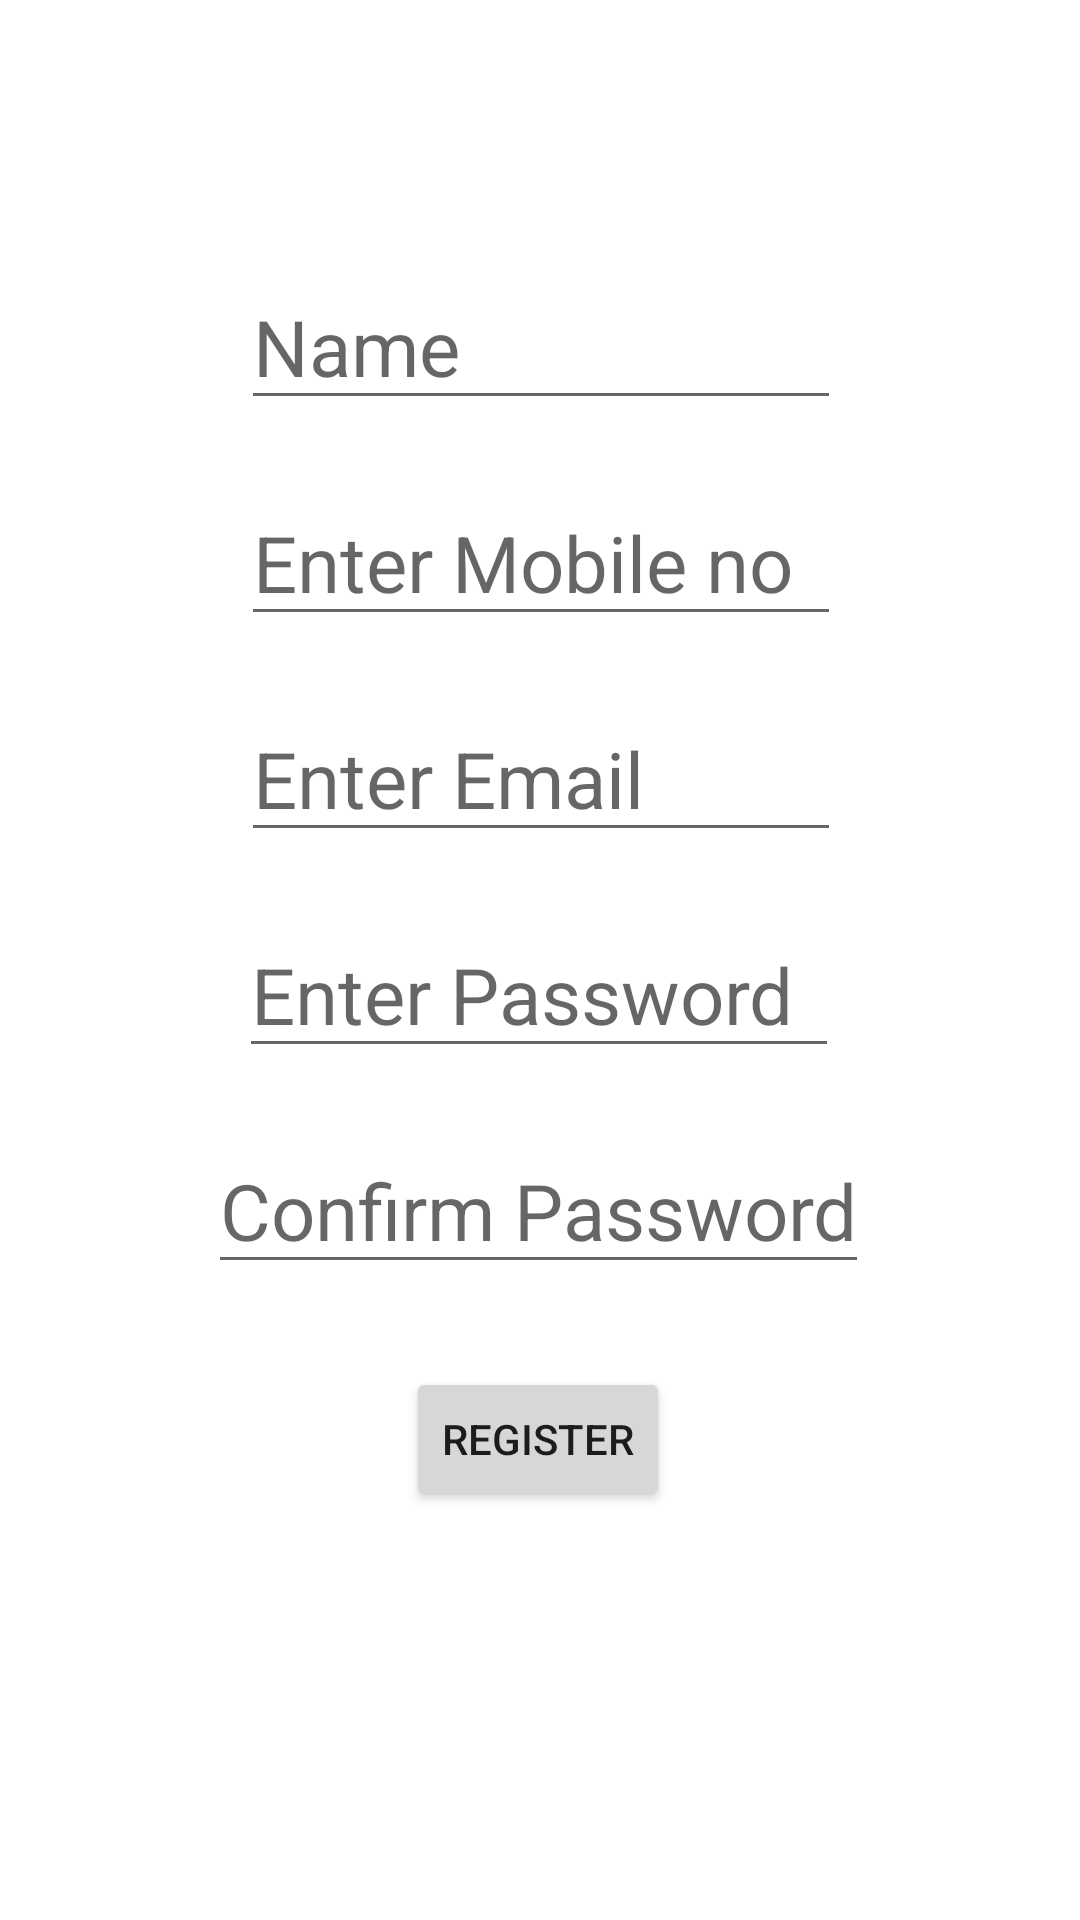

Android layout source for this screen:
<!-- AndroidManifest.xml: application theme Theme.AuthenticationViaSharedPrefences -->
<!-- res/layout/activity_registration.xml -->
<?xml version="1.0" encoding="utf-8"?>
<androidx.constraintlayout.widget.ConstraintLayout xmlns:android="http://schemas.android.com/apk/res/android"
    xmlns:app="http://schemas.android.com/apk/res-auto"
    xmlns:tools="http://schemas.android.com/tools"
    android:layout_width="match_parent"
    android:layout_height="match_parent"
    tools:context=".RegistrationActivity">

    <Button
        android:id="@+id/idBtnRegister"
        android:layout_width="wrap_content"
        android:layout_height="wrap_content"
        android:layout_marginBottom="16dp"
        android:text="Register"
        app:layout_constraintBottom_toBottomOf="parent"
        app:layout_constraintEnd_toEndOf="parent"
        app:layout_constraintHorizontal_bias="0.498"
        app:layout_constraintStart_toStartOf="parent"
        app:layout_constraintTop_toBottomOf="@+id/idEtConfirmPasswordRA"
        app:layout_constraintVertical_bias="0.186" />

    <EditText
        android:id="@+id/idEtMobileNoRA"
        android:layout_width="200dp"
        android:layout_height="wrap_content"
        android:layout_marginTop="20dp"
        android:hint="Enter Mobile no"
        android:textColor="#000000"
        android:textSize="26sp"
        app:layout_constraintEnd_toEndOf="parent"
        app:layout_constraintHorizontal_bias="0.502"
        app:layout_constraintStart_toStartOf="parent"
        app:layout_constraintTop_toBottomOf="@+id/idEtNameRA" />

    <EditText
        android:id="@+id/idEtPasswordRA"
        android:layout_width="200dp"
        android:layout_height="wrap_content"
        android:layout_marginTop="20dp"
        android:hint="Enter Password"
        android:textColor="#000000"
        android:textSize="26sp"
        app:layout_constraintEnd_toEndOf="parent"
        app:layout_constraintHorizontal_bias="0.497"
        app:layout_constraintStart_toStartOf="parent"
        app:layout_constraintTop_toBottomOf="@+id/idEtEmailRA" />

    <EditText
        android:id="@+id/idEtConfirmPasswordRA"
        android:layout_width="wrap_content"
        android:layout_height="wrap_content"
        android:layout_marginTop="20dp"
        android:hint="Confirm Password"
        android:textColor="#000000"
        android:textSize="26sp"
        app:layout_constraintEnd_toEndOf="parent"
        app:layout_constraintHorizontal_bias="0.497"
        app:layout_constraintStart_toStartOf="parent"
        app:layout_constraintTop_toBottomOf="@+id/idEtPasswordRA" />

    <EditText
        android:id="@+id/idEtNameRA"
        android:layout_width="200dp"
        android:layout_height="wrap_content"
        android:layout_marginTop="88dp"
        android:hint="Name"
        android:textColor="#000000"
        android:textSize="26sp"
        app:layout_constraintEnd_toEndOf="parent"
        app:layout_constraintHorizontal_bias="0.502"
        app:layout_constraintStart_toStartOf="parent"
        app:layout_constraintTop_toTopOf="parent" />

    <EditText
        android:id="@+id/idEtEmailRA"
        android:layout_width="200dp"
        android:layout_height="wrap_content"
        android:layout_marginTop="20dp"
        android:hint="Enter Email"
        android:textColor="#000000"
        android:textSize="26sp"
        app:layout_constraintEnd_toEndOf="parent"
        app:layout_constraintHorizontal_bias="0.502"
        app:layout_constraintStart_toStartOf="parent"
        app:layout_constraintTop_toBottomOf="@+id/idEtMobileNoRA" />

</androidx.constraintlayout.widget.ConstraintLayout>
<!-- resources referenced by this layout -->
<resources>
  <style name="Theme.AuthenticationViaSharedPrefences" parent="Theme.MaterialComponents.DayNight.DarkActionBar">
          
          <item name="colorPrimary">@color/purple_500</item>
          <item name="colorPrimaryVariant">@color/purple_700</item>
          <item name="colorOnPrimary">@color/white</item>
          
          <item name="colorSecondary">@color/teal_200</item>
          <item name="colorSecondaryVariant">@color/teal_700</item>
          <item name="colorOnSecondary">@color/black</item>
          
          <item name="android:statusBarColor" tools:targetApi="l">?attr/colorPrimaryVariant</item>
          
      </style>
  <!-- not gathered from this repository: default colours our renderer supplied (Android Studio template values) -->
  <color name="purple_500">#FF6200EE</color>
  <color name="purple_700">#FF3700B3</color>
  <color name="teal_200">#FF03DAC5</color>
  <color name="teal_700">#FF018786</color>
  <color name="black">#FF000000</color>
  <color name="white">#FFFFFFFF</color>
</resources>
